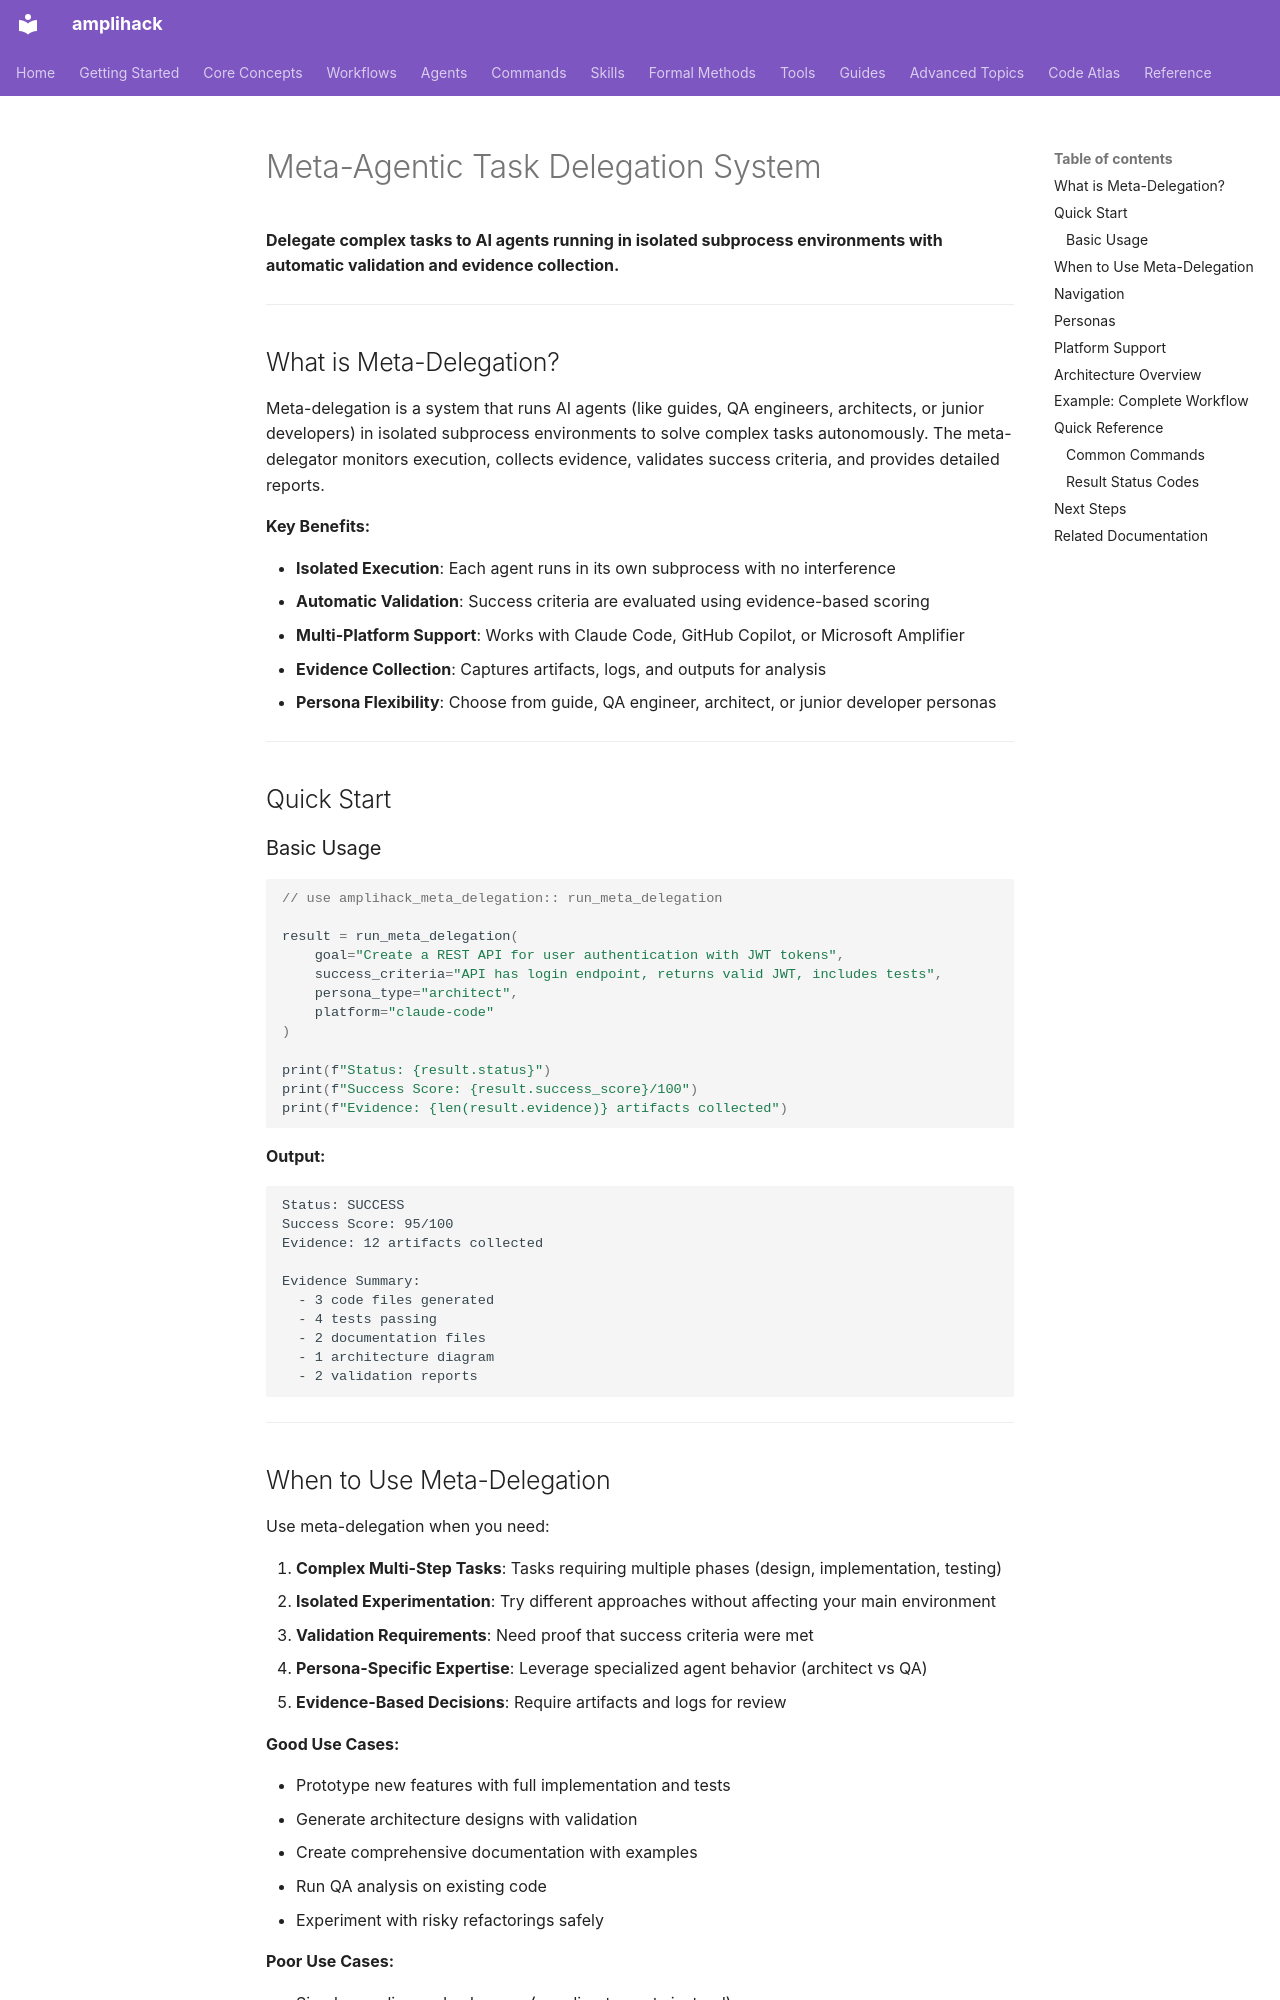

repository: rysweet/amplihack-rs · page: meta-delegation/index.html · generator: mkdocs

# Meta-Agentic Task Delegation System

**Delegate complex tasks to AI agents running in isolated subprocess environments with automatic validation and evidence collection.**

---

## What is Meta-Delegation?

Meta-delegation is a system that runs AI agents (like guides, QA engineers, architects, or junior developers) in isolated subprocess environments to solve complex tasks autonomously. The meta-delegator monitors execution, collects evidence, validates success criteria, and provides detailed reports.

**Key Benefits:**

- **Isolated Execution**: Each agent runs in its own subprocess with no interference
- **Automatic Validation**: Success criteria are evaluated using evidence-based scoring
- **Multi-Platform Support**: Works with Claude Code, GitHub Copilot, or Microsoft Amplifier
- **Evidence Collection**: Captures artifacts, logs, and outputs for analysis
- **Persona Flexibility**: Choose from guide, QA engineer, architect, or junior developer personas

---

## Quick Start

### Basic Usage

```rust
// use amplihack_meta_delegation:: run_meta_delegation

result = run_meta_delegation(
    goal="Create a REST API for user authentication with JWT tokens",
    success_criteria="API has login endpoint, returns valid JWT, includes tests",
    persona_type="architect",
    platform="claude-code"
)

print(f"Status: {result.status}")
print(f"Success Score: {result.success_score}/100")
print(f"Evidence: {len(result.evidence)} artifacts collected")
```

**Output:**

```
Status: SUCCESS
Success Score: 95/100
Evidence: 12 artifacts collected

Evidence Summary:
  - 3 code files generated
  - 4 tests passing
  - 2 documentation files
  - 1 architecture diagram
  - 2 validation reports
```

---

## When to Use Meta-Delegation

Use meta-delegation when you need:

1. **Complex Multi-Step Tasks**: Tasks requiring multiple phases (design, implementation, testing)
2. **Isolated Experimentation**: Try different approaches without affecting your main environment
3. **Validation Requirements**: Need proof that success criteria were met
4. **Persona-Specific Expertise**: Leverage specialized agent behavior (architect vs QA)
5. **Evidence-Based Decisions**: Require artifacts and logs for review

**Good Use Cases:**

- Prototype new features with full implementation and tests
- Generate architecture designs with validation
- Create comprehensive documentation with examples
- Run QA analysis on existing code
- Experiment with risky refactorings safely

**Poor Use Cases:**

- Simple one-line code changes (use direct agents instead)
- Interactive tasks requiring user input
- Tasks without clear success criteria
- Operations requiring access to your live environment

---
